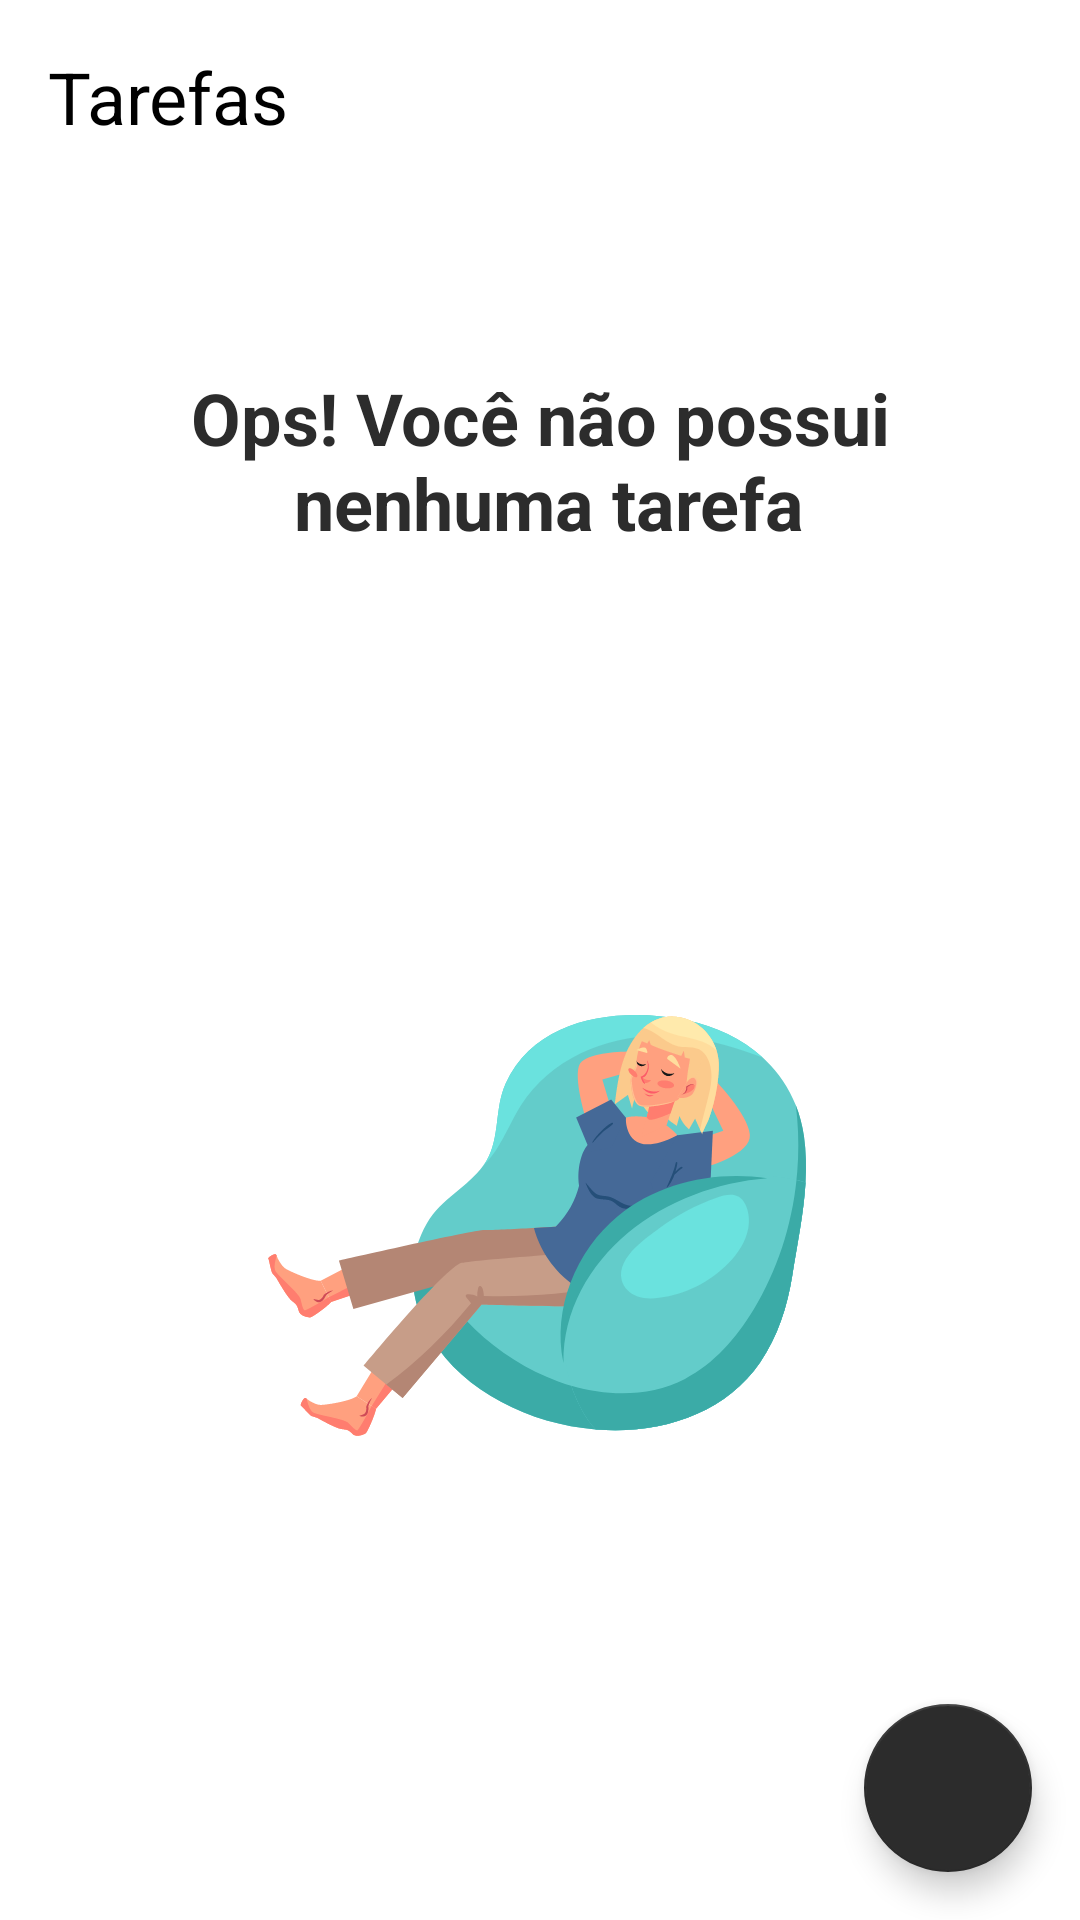

Produce the Android XML layout that renders to this screen, including the resource entries it uses.
<!-- AndroidManifest.xml: application theme Theme.ToDoList -->
<!-- res/layout/activity_main.xml -->
<?xml version="1.0" encoding="utf-8"?>
<androidx.constraintlayout.widget.ConstraintLayout xmlns:android="http://schemas.android.com/apk/res/android"
    xmlns:app="http://schemas.android.com/apk/res-auto"
    xmlns:tools="http://schemas.android.com/tools"
    android:layout_width="match_parent"
    android:layout_height="match_parent"
    tools:context=".ui.MainActivity">

    <TextView
        android:id="@+id/tv_title"
        android:text="@string/label_task"
        android:layout_width="wrap_content"
        android:layout_height="wrap_content"
        android:layout_margin="16dp"
        android:textColor="@color/black"
        android:textSize="24sp"
        app:layout_constraintTop_toTopOf="parent"
        app:layout_constraintStart_toStartOf="parent"/>

    <include
        android:id="@+id/include_empty_state"
        layout="@layout/empty_state"/>
    
    <androidx.recyclerview.widget.RecyclerView
        tools:visibility="gone"
        android:id="@+id/rv_task"
        android:layout_width="match_parent"
        android:layout_height="0dp"
        app:layout_constraintTop_toBottomOf="@+id/tv_title"
        app:layout_constraintBottom_toTopOf="@id/fab"
        app:layoutManager="androidx.recyclerview.widget.LinearLayoutManager"
        tools:listitem="@layout/item_task"
        android:layout_marginTop="16dp"/>

    <com.google.android.material.floatingactionbutton.FloatingActionButton
        android:id="@+id/fab"
        android:layout_width="wrap_content"
        android:layout_height="wrap_content"
        android:src="@drawable/ic_add"
        app:layout_constraintEnd_toEndOf="parent"
        app:layout_constraintBottom_toBottomOf="parent"
        android:layout_margin="16dp"
        android:contentDescription="@string/label_new_task" />

</androidx.constraintlayout.widget.ConstraintLayout>
<!-- res/layout/empty_state.xml (included above) -->
<?xml version="1.0" encoding="utf-8"?>
<androidx.constraintlayout.widget.ConstraintLayout xmlns:android="http://schemas.android.com/apk/res/android"
    android:layout_width="match_parent"
    android:layout_height="match_parent"
    android:id="@+id/empty_state"
    android:layout_margin="16dp"
    xmlns:app="http://schemas.android.com/apk/res-auto">

    <TextView
        android:id="@+id/tv_msg"
        android:layout_width="0dp"
        android:layout_height="wrap_content"
        android:text="@string/label_empty_task"
        android:textSize="24sp"
        android:textColor="@color/darkGrey"
        android:gravity="center"
        android:textStyle="bold"
        app:layout_constraintStart_toStartOf="parent"
        app:layout_constraintTop_toTopOf="parent"
        app:layout_constraintEnd_toEndOf="parent"
        app:layout_constraintBottom_toTopOf="@+id/im_empty_state"/>

    <androidx.appcompat.widget.AppCompatImageView
        android:id="@+id/im_empty_state"
        android:layout_width="wrap_content"
        android:layout_height="wrap_content"
        android:layout_marginTop="16dp"
        app:layout_constraintTop_toBottomOf="@+id/tv_msg"
        app:layout_constraintBottom_toBottomOf="parent"
        app:layout_constraintStart_toStartOf="parent"
        app:layout_constraintEnd_toEndOf="parent"
        app:srcCompat="@drawable/ic_empty_state"/>

</androidx.constraintlayout.widget.ConstraintLayout>
<!-- res/layout/item_task.xml (included above) -->
<?xml version="1.0" encoding="utf-8"?>
<androidx.constraintlayout.widget.ConstraintLayout xmlns:android="http://schemas.android.com/apk/res/android"
    android:layout_width="match_parent"
    android:layout_height="wrap_content"
    android:layout_margin="16dp"
    xmlns:tools="http://schemas.android.com/tools"
    xmlns:app="http://schemas.android.com/apk/res-auto">


    <TextView
        android:id="@+id/tv_title"
        android:layout_width="wrap_content"
        android:layout_height="wrap_content"
        tools:text="Passear com minha esposa"
        android:textColor="@color/darkGrey"
        android:textSize="18sp"
        android:textStyle="bold"
        app:layout_constraintTop_toTopOf="parent"
        app:layout_constraintStart_toStartOf="parent"/>

    <TextView
        android:id="@+id/tv_date"
        android:layout_width="wrap_content"
        android:layout_height="wrap_content"
        tools:text="16/12/2022 às 18h"
        android:textColor="@color/darkGrey"
        app:layout_constraintStart_toStartOf="@+id/tv_title"
        app:layout_constraintTop_toBottomOf="@+id/tv_title"/>

    <ImageView
        android:id="@+id/iv_more"
        android:layout_width="36dp"
        android:layout_height="36dp"
        android:src="@drawable/ic_baseline_more_vert_24"
        app:layout_constraintEnd_toEndOf="parent"
        app:layout_constraintTop_toTopOf="parent"
        app:layout_constraintBottom_toBottomOf="parent"/>

</androidx.constraintlayout.widget.ConstraintLayout>
<!-- resources referenced by this layout -->
<resources>
  <color name="black">#FF000000</color>
  <color name="darkGrey">#2C2C2C</color>
  <!-- drawable ic_empty_state: vector/xml drawable (drawable, 24024 chars, omitted) -->
  <string name="label_empty_task">Ops! Você não possui\n nenhuma tarefa</string>
  <string name="label_new_task">Criar Tarefa</string>
  <string name="label_task">Tarefas</string>
  <style name="Theme.ToDoList" parent="Theme.MaterialComponents.Light.NoActionBar">
          
          <item name="colorPrimary">@color/darkGrey</item>
          <item name="colorPrimaryVariant">@color/darkGrey</item>
          <item name="colorOnPrimary">@color/white</item>
          
          <item name="colorSecondary">@color/darkGrey</item>
          <item name="colorSecondaryVariant">@color/teal_700</item>
          <item name="colorOnSecondary">@color/white</item>
          
          <item name="android:statusBarColor" tools:targetApi="l">?attr/colorPrimaryVariant</item>
          
      </style>
  <color name="white">#FFFFFFFF</color>
  <color name="teal_700">#FF018786</color>
</resources>
